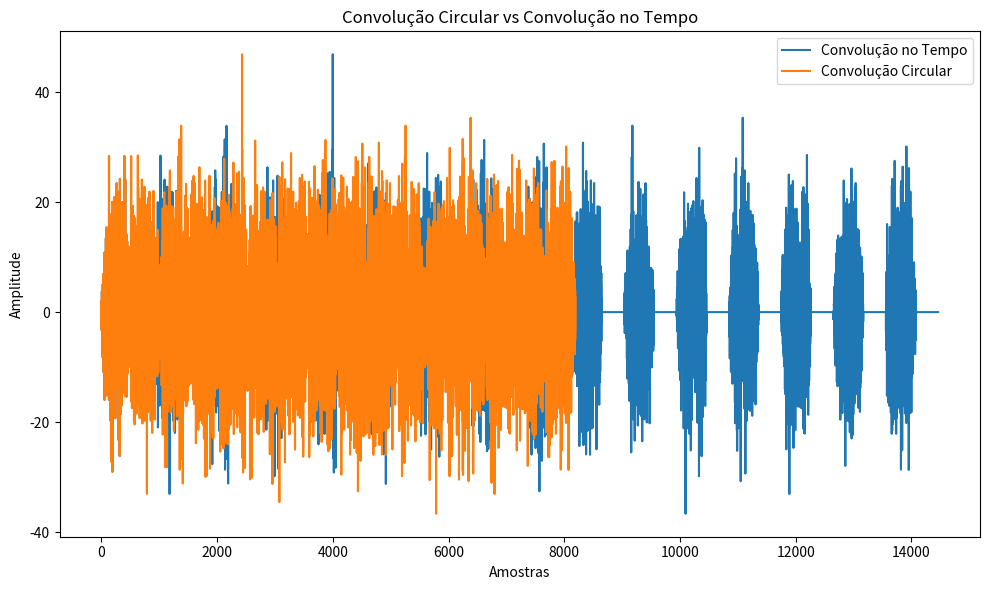

Generate this figure with matplotlib:
import numpy as np
import matplotlib.pyplot as plt
from scipy.fft import fft, ifft
from scipy.signal import convolve


# Sobrepor e somar os resultados das convoluções
def overlap_add(x_pads, hn_pad, N, M):
    # Convolução circular
    aux = []
    for pad in x_pads:
        xn_dft = fft(pad, N)  # DFT de x[n]
        hn_dft = fft(hn_pad, N)  # DFT de  h[n]
        conv = ifft(xn_dft * hn_dft)  # Multiplicar no domínio da frequência
        aux.append(conv)
    # Sobrepor e somar
    yn = aux[0]
    for i in range(1, len(aux)):
        overlap = aux[i][:(M - 1)] + aux[i - 1][-(M - 1):]
        yn = np.concatenate((yn, overlap, aux[i][(M - 1):]))
    return yn

# Settings
N = 512  # Num de amostras da fft
M = 120  # Amostras
L = N-M+1  # Comprimento
tamx = 16*L  # Comprimento do sinal de entrada x[n]=15.3*L **Arredondado p/ 16 pois l38 n aceitava

# Gerar x[n] e h[n] aleatórios
h = np.random.randn(M)
x = np.random.randn(tamx)

# Preencher h(n) com L-1 zeros (L-1 = N–M)
hn_pad = np.pad(h, (0, (L-1)), 'constant')

# Arranjar x em L amostras
pad_size = round(tamx/L)
xn = np.split(x, pad_size)

# Preencher os blocos de x[n] com zeros
x_pads = []
for pad in xn:
    x_pad = np.pad(pad, (0, N - len(pad)), 'constant')
    x_pads.append(x_pad)

# Convolução overlap_Add
y = overlap_add(x_pads, hn_pad, N, M)

# Convolução no tempo de cada bloco
y_tempo = []
for pad in xn:
    result = convolve(pad, hn_pad, 'full')
    y_tempo.append(result)

# Convoluções no tempo concatenadas
y_t = np.concatenate(y_tempo)

# Comparar os resultados
y_dft = y[:len(y_t)]
print(y_dft)

# Graphs plot
plt.figure(figsize=(10, 6))
plt.subplot(1, 1, 1)

plt.plot(y_t, label='Convolução no Tempo')
plt.plot(y, label='Convolução Circular')

plt.ylabel('Amplitude')
plt.xlabel('Amostras')
plt.title('Convolução Circular vs Convolução no Tempo')

plt.legend()
plt.tight_layout()
plt.show()
